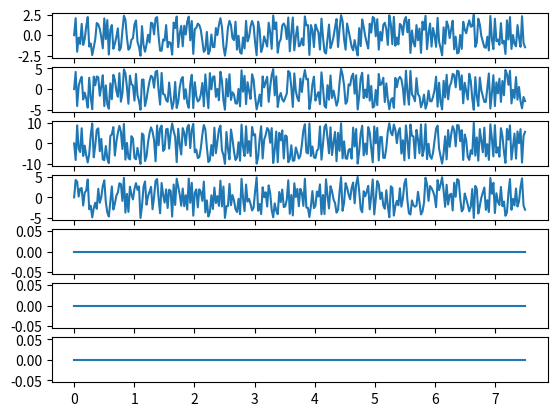

Here is the Python script that generated this plot:
import numpy as np
import matplotlib.pyplot as plt


def generate_tremor_frequency(first_harmonics_interval: np.array,
                              second_harmonics_interval: np.array,
                              episode_length: int,
                              dt: float = 1 / 40):
    # frequency components
    first_frequency = np.random.uniform(low=first_harmonics_interval[0], high=first_harmonics_interval[1])
    second_frequency = np.random.uniform(low=second_harmonics_interval[0], high=second_harmonics_interval[1])
    white_noise = np.random.rand(episode_length) * 0.001

    # generation components
    generated_time_steps = np.linspace(0, episode_length * dt, episode_length)

    # waves
    first_wave = np.sin(2 * np.pi * first_frequency * generated_time_steps)
    second_wave = np.sin(2 * np.pi * second_frequency * generated_time_steps)

    return first_wave, second_wave, white_noise


def generate_tremor_amplitude():
    first_amplitude = 10 ** (np.random.uniform(low=-5, high=0) / 20)
    second_amplitude = 10 ** (np.random.uniform(low=-20, high=-10) / 20)

    return first_amplitude, second_amplitude


def generate_joint_torques_train(episode_length: int,
                                 torque_sequence: np.ndarray,
                                 dt: float,
                                 tremor_magnitude: float,
                                 first_harmonics_interval: np.array,
                                 second_harmonics_interval: np.array,
                                 ):
    """
    calculates the generated torque values at each joint DoF from the generated accelerometer data
    clear proximal-distal increase in the magnitude-> the further away the joint the bigger amplitude it has
    use magnitude ratios to find the corresponding joint torque amplitudes
[redacted]
[redacted]
        : shoulder z: (-10,10), shoulder y: (-5, 5), shoulder x: (-2.5, 2.5), elbow: (-5,5), wrist: (-0.5, 0.5) Nm
    :param episode_length: int which shows how many time steps an episode has
    :param torque_sequence: the sequence of the involved joint axes in the tremor
    :param dt: time between time steps in the simulation
    :param tremor_magnitude:
    :param first_harmonics_interval:
    :param second_harmonics_interval:
    :return: a numpy array of 7 with the given tremor torque in Nm at the correct time steps
    """
    first_wave, second_wave, noise = generate_tremor_frequency(episode_length=episode_length,
                                                               dt=dt,
                                                               first_harmonics_interval=first_harmonics_interval,
                                                               second_harmonics_interval=second_harmonics_interval)

    torque_seq = []
    joint_max_values = np.array([2.5, 5, 10, 5, 5, 0.5, 0.5]) * tremor_magnitude

    for i, input_element in enumerate(torque_sequence):
        ampl_1, ampl_2 = generate_tremor_amplitude()
        generated_acc = ampl_1 * first_wave + ampl_2 * second_wave + noise
        torque_sequence = generated_acc * input_element
        torque_sequence = ((-1 + 2 * (torque_sequence - min(torque_sequence)) / (max(torque_sequence) - min(torque_sequence)))
                           * joint_max_values[i])
        torque_sequence = np.nan_to_num(torque_sequence, nan=0, posinf=0, neginf=0)

        # also add change in the direction of the tremor, which way does it start
        torque_sequence *= np.random.choice([-1, 1], size=torque_sequence.shape)
        torque_seq.append(torque_sequence)

    return np.array(torque_seq)


if __name__ == "__main__":
    # sample rates
    dt_ = 1 / 40  # 1 / sample rate!

    # generated torque data
    torque_values = generate_joint_torques_train(episode_length=300,
                                                 torque_sequence=np.array([1, 1, 1, 1, 0, 0, 0]),
                                                 dt=dt_,
                                                 first_harmonics_interval=np.array([4, 6]),
                                                 second_harmonics_interval=np.array([8, 10]),
                                                 tremor_magnitude=1)
    print(torque_values.shape)
    for k in range(7):
        plt.subplot(7, 1, k + 1)
        plt.plot(np.linspace(0, torque_values[k].size * dt_, torque_values[k].size), torque_values[k])

    plt.show()
